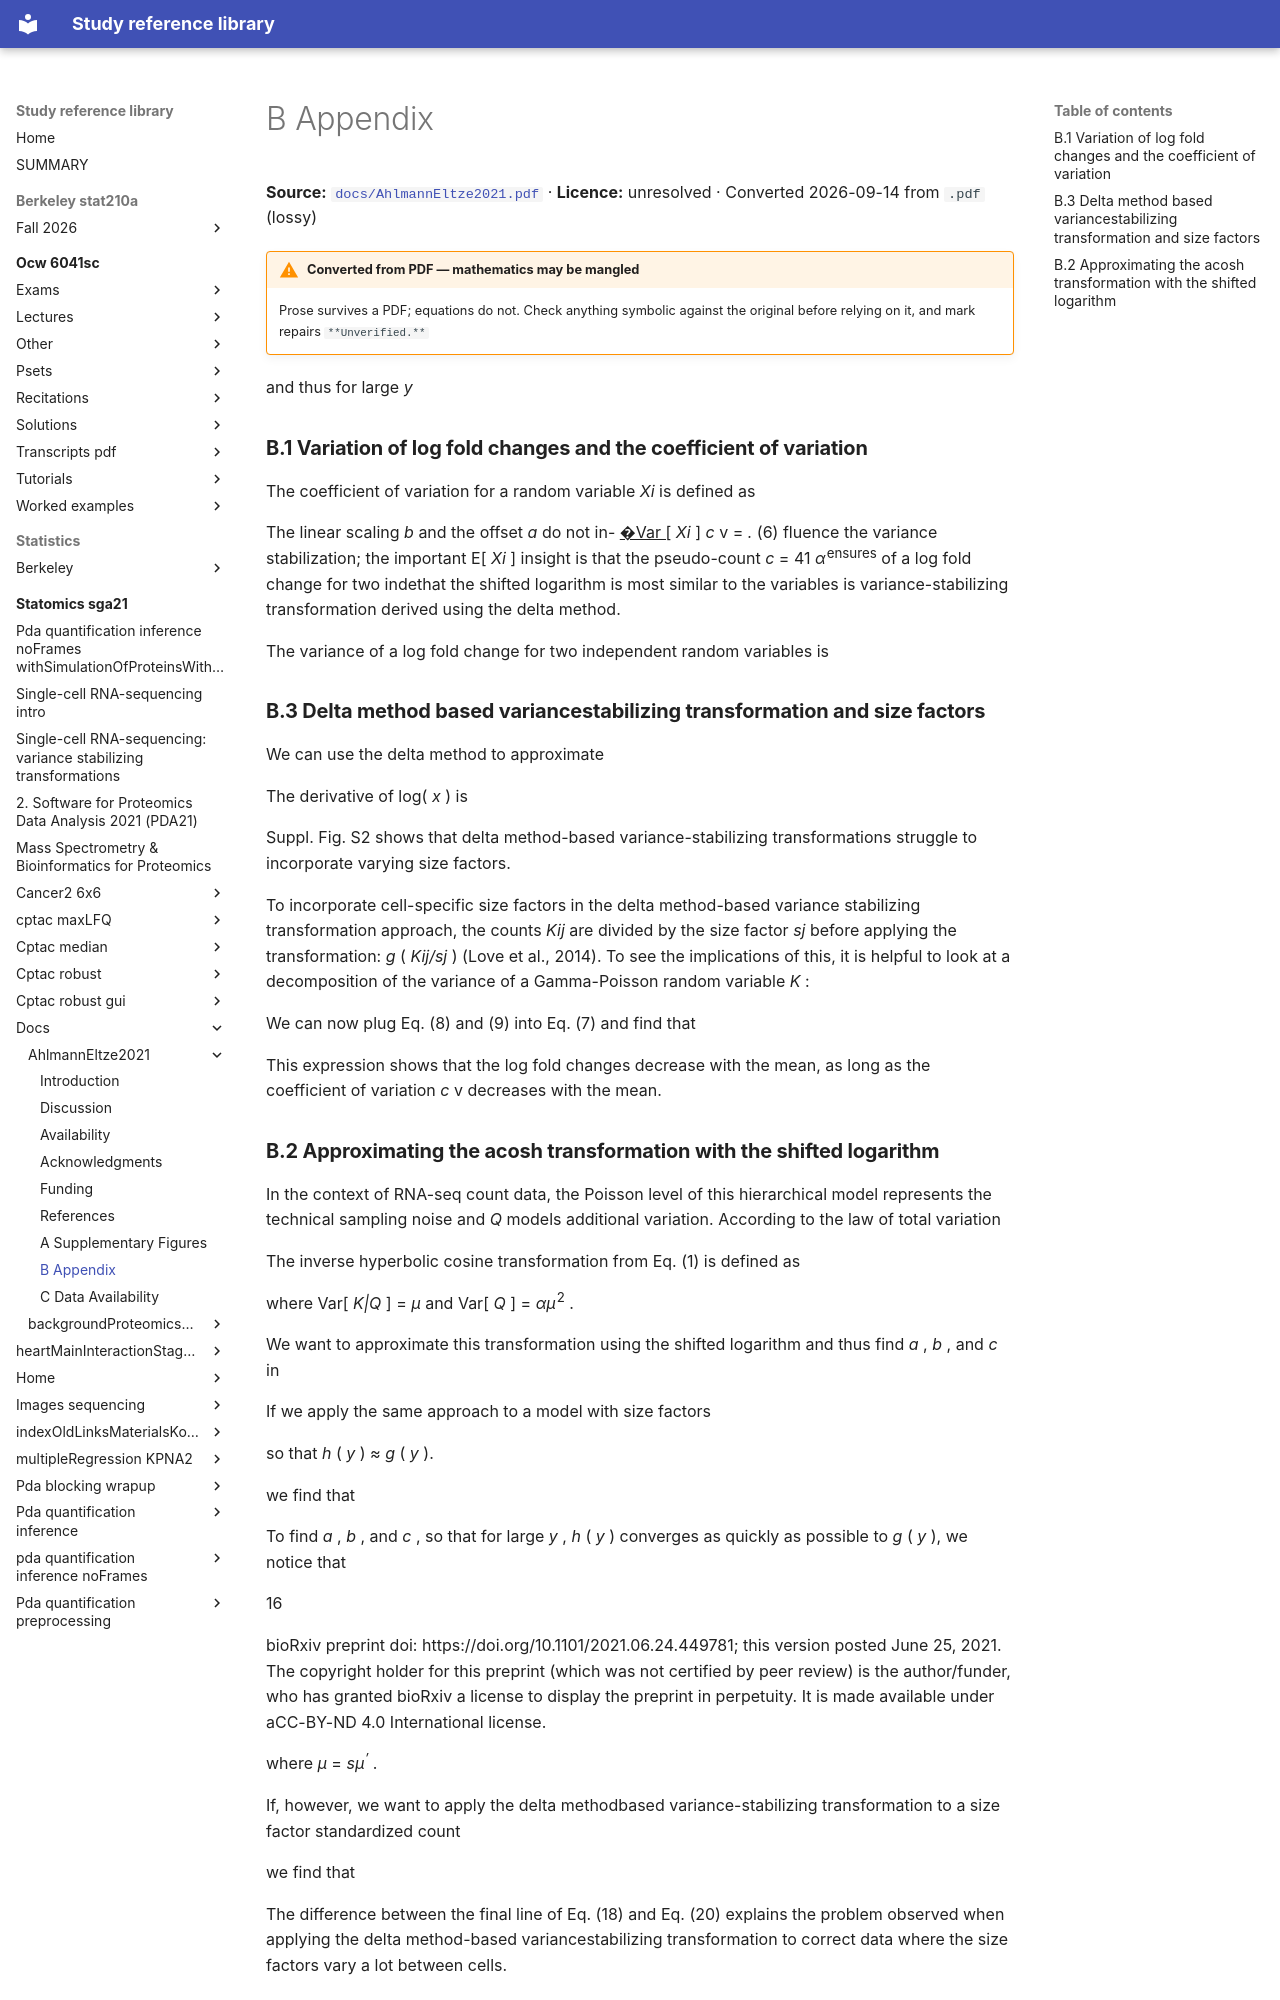

repository: Claptar/knowledge-base-library · page: statomics-sga21/docs/AhlmannEltze2021/08-b-appendix/index.html · generator: mkdocs

---
title: B Appendix
source: https://github.com/statOmics/SGA21/blob/0ad787d4cc2bb2f4636440840a8a923cf6c09839/docs/AhlmannEltze2021.pdf
source_file: sources/statomics-sga21/docs/AhlmannEltze2021.pdf
licence: unresolved
route: pdf
fidelity: lossy
converted: '2026-09-14'
---

# B Appendix

**Source:** [`docs/AhlmannEltze2021.pdf`](https://github.com/statOmics/SGA21/blob/0ad787d4cc2bb2f4636440840a8a923cf6c09839/docs/AhlmannEltze2021.pdf) · **Licence:** unresolved · Converted 2026-09-14 from `.pdf` (lossy)

!!! warning "Converted from PDF — mathematics may be mangled"
    Prose survives a PDF; equations do not. Check anything symbolic against the
    original before relying on it, and mark repairs `**Unverified.**`

and thus for large _y_


### **B.1 Variation of log fold changes and the coefficient of variation**

The coefficient of variation for a random variable _Xi_ is defined as

The linear scaling _b_ and the offset _a_ do not in- <u>�Var [</u> _Xi_ <u>]</u> _c_ v = _._ (6) fluence the variance stabilization; the important E[ _Xi_ ] insight is that the pseudo-count _c_ = 41 _α_<sup>ensures</sup> of a log fold change for two indethat the shifted logarithm is most similar to the variables is variance-stabilizing transformation derived using the delta method.

The variance of a log fold change for two independent random variables is


### **B.3 Delta method based variancestabilizing transformation and size factors**

We can use the delta method to approximate


The derivative of log( _x_ ) is

Suppl. Fig. S2 shows that delta method-based variance-stabilizing transformations struggle to incorporate varying size factors.


To incorporate cell-specific size factors in the delta method-based variance stabilizing transformation approach, the counts _Kij_ are divided by the size factor _sj_ before applying the transformation: _g_ ( _Kij/sj_ ) (Love et al., 2014). To see the implications of this, it is helpful to look at a decomposition of the variance of a Gamma-Poisson random variable _K_ :

We can now plug Eq. (8) and (9) into Eq. (7) and find that


This expression shows that the log fold changes decrease with the mean, as long as the coefficient of variation _c_ v decreases with the mean.
